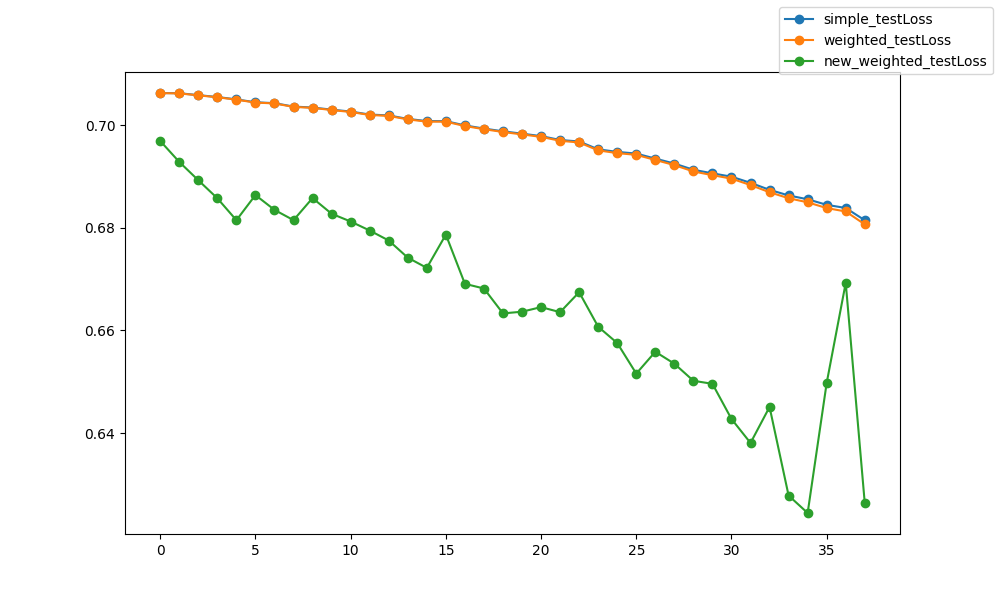

Data behind this chart, as committed beside it:
epoch, epoch, simple_testLoss, weighted_testLoss, new_weighted_testLoss
0, 0, 0.7063, 0.7063, 0.6969
1, 1, 0.7062, 0.7062, 0.6928
2, 2, 0.7059, 0.7058, 0.6893
3, 3, 0.7055, 0.7054, 0.6858
4, 4, 0.705, 0.705, 0.6815
5, 5, 0.7045, 0.7044, 0.6864
6, 6, 0.7043, 0.7042, 0.6835
7, 7, 0.7036, 0.7036, 0.6815
8, 8, 0.7035, 0.7034, 0.6858
9, 9, 0.703, 0.703, 0.6827
10, 10, 0.7027, 0.7026, 0.6812
11, 11, 0.7021, 0.702, 0.6795
12, 12, 0.7019, 0.7018, 0.6775
13, 13, 0.7012, 0.7011, 0.6742
14, 14, 0.7008, 0.7007, 0.6722
15, 15, 0.7008, 0.7007, 0.6787
16, 16, 0.7, 0.6998, 0.6691
17, 17, 0.6994, 0.6992, 0.6682
18, 18, 0.6988, 0.6987, 0.6633
19, 19, 0.6984, 0.6982, 0.6637
20, 20, 0.6979, 0.6977, 0.6646
21, 21, 0.6971, 0.697, 0.6636
22, 22, 0.6968, 0.6966, 0.6675
23, 23, 0.6953, 0.6951, 0.6607
24, 24, 0.6948, 0.6946, 0.6576
25, 25, 0.6945, 0.6942, 0.6516
26, 26, 0.6935, 0.6932, 0.6559
27, 27, 0.6925, 0.6922, 0.6535
28, 28, 0.6913, 0.691, 0.6502
29, 29, 0.6906, 0.6903, 0.6496
30, 30, 0.69, 0.6896, 0.6428
31, 31, 0.6888, 0.6883, 0.6381
32, 32, 0.6874, 0.6869, 0.6451
33, 33, 0.6863, 0.6858, 0.6278
34, 34, 0.6856, 0.685, 0.6244
35, 35, 0.6845, 0.6839, 0.6498
36, 36, 0.6839, 0.6832, 0.6693
37, 37, 0.6815, 0.6807, 0.6263
